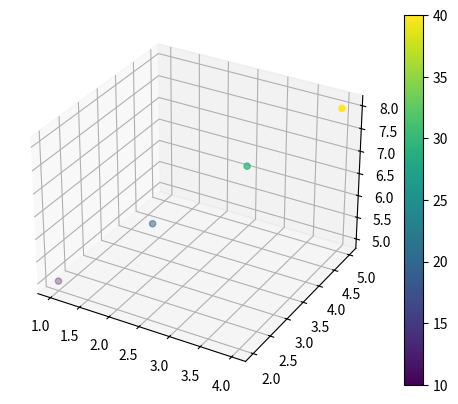

This chart was generated by the following Python code:
import numpy as np
import matplotlib.pyplot as plt

fig = plt.figure()
ax = fig.add_subplot(111, projection='3d')

x = [1,2,3,4]
y = [2,3,4,5]
z = [5,6,7,8]

fourth_dimension = [10,20,30,40]

scatter = ax.scatter(x, y, z, c=fourth_dimension)

plt.colorbar(scatter)

plt.show()
